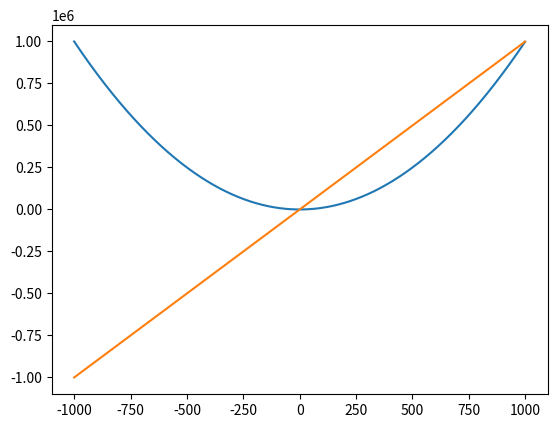

Reproduce this figure in Python.
import matplotlib.pyplot as plt
import numpy as np
t = np.arange(-1000,1000)

f1 = t**2
f2 = 1000*t
plt.plot(t, f1, t, f2)

plt.show()
